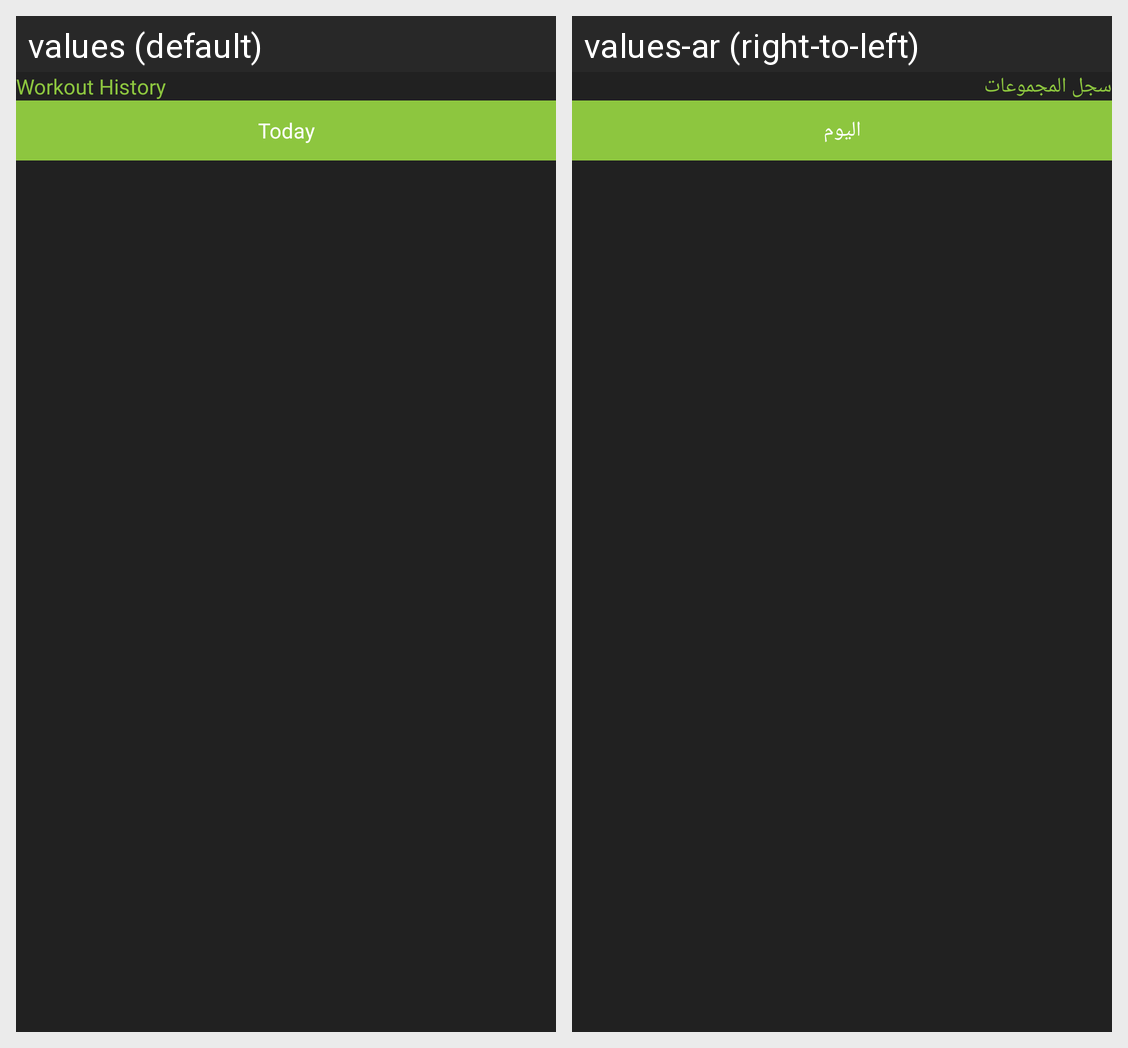

Locale-by-locale string values for the Android screen shown in this grid:
Android screen res/layout/fragment_history_workout.xml rendered under 2 locales, left to right: values (default), values-ar (right-to-left). Device: Nexus 5 (rendered at 1080×1920; each locale shown at half size, 540×960, under a caption strip naming it); theme Theme.AppCompat.DayNight.NoActionBar.
Strings drawn on this screen, with the default value and each locale's value (text and hints the layout hard-codes, and strings that could not be matched under every locale, appear in the picture but are not listed):

workout_history
  values: Workout History
  values-ar: سجل المجموعات

today
  values: Today
  values-ar: اليوم
